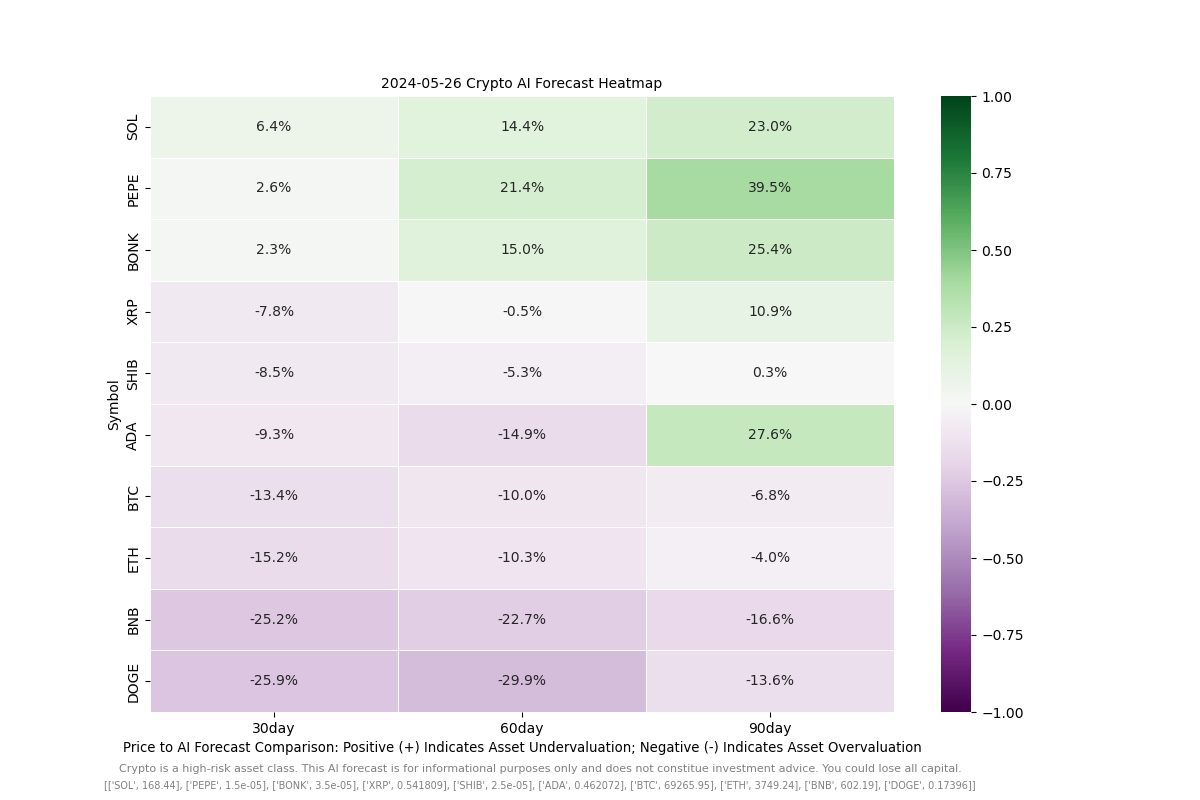

Source data for this figure (header and first rows):
ADA, 0.462072, -0.09335702340990681, -0.1486114836565371, 0.27597015114877577
BNB, 602.2, -0.2522, -0.2273, -0.1663
BONK, 3.5e-05, 0.02287, 0.1497, 0.2538
BTC, 69266, -0.1336, -0.09987, -0.06827
DOGE, 0.174, -0.2595, -0.2988, -0.1359
ETH, 3749, -0.1517, -0.1032, -0.03987
PEPE, 1.5e-05, 0.02587, 0.2141, 0.3951
SHIB, 2.5e-05, -0.08521, -0.05293, 0.002902
SOL, 168.4, 0.06422, 0.1444, 0.2301
XRP, 0.5418, -0.07822, -0.004871, 0.1093
